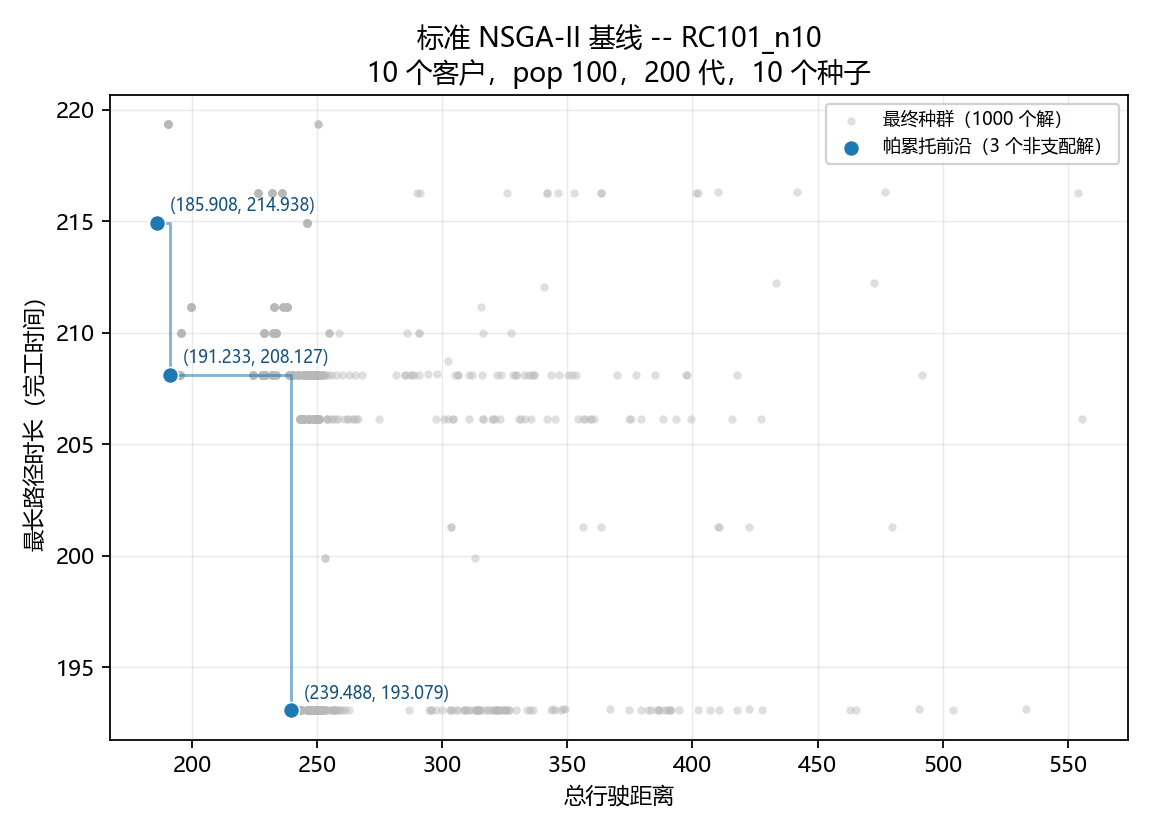

The table this chart was drawn from, first rows:
rank, objective_vector, distance, vehicles, makespan, waiting, n_routes, routes
0, [185.907877, 214.938237], 185.9, 2, 214.9, 89.65, 2, 9-10 | 2-5-7-6-8-3-1-4
1, [191.232982, 208.126581], 191.2, 2, 208.1, 77.52, 2, 9-10 | 5-2-7-6-8-3-1-4
2, [239.488348, 193.078866], 239.5, 3, 193.1, 201.3, 3, 2-5-3-1 | 9-10 | 7-6-8-4
